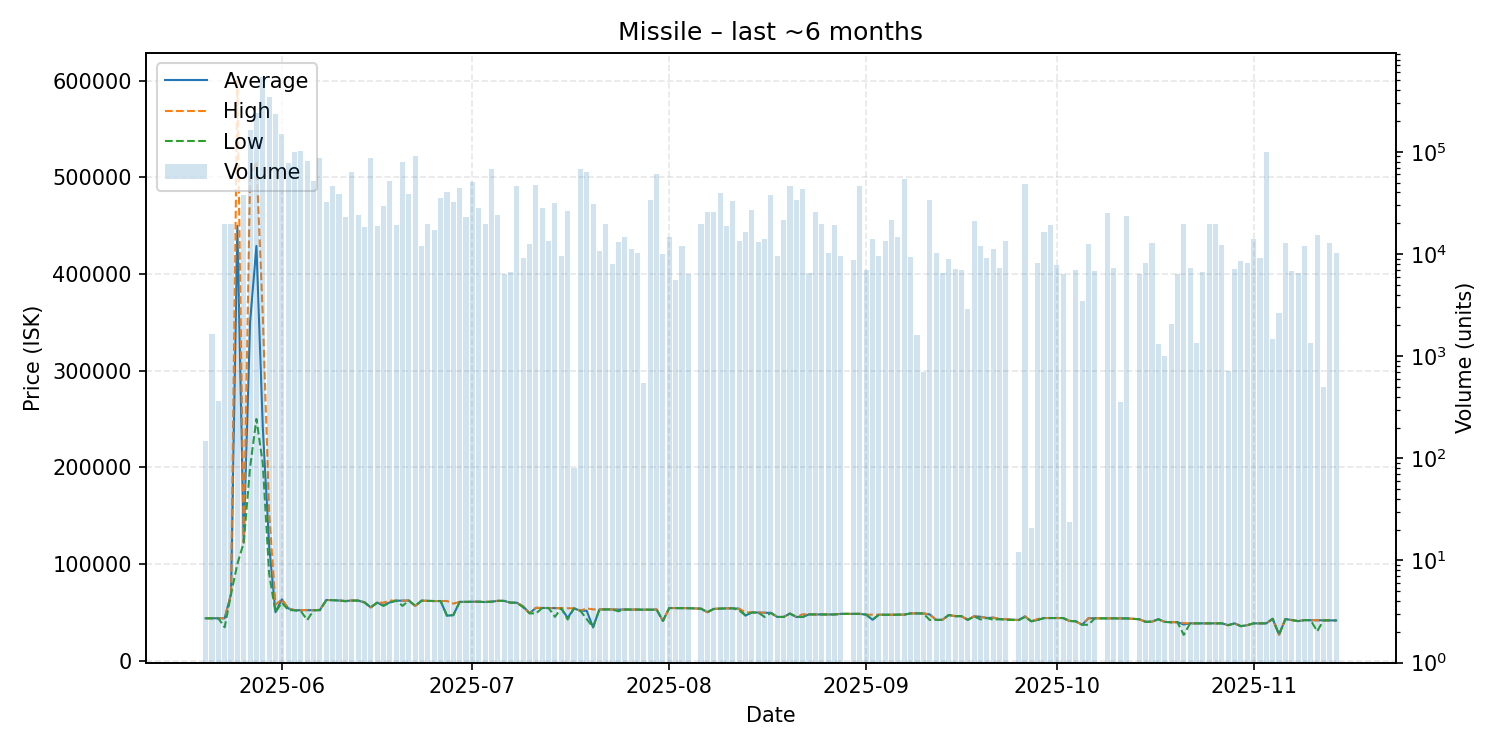

Data behind this chart, as committed beside it:
date, average, highest, lowest, order_count, volume
2025-05-20, 43730, 43730, 43730, 2, 146
2025-05-21, 43730, 43730, 43730, 5, 1656
2025-05-22, 43730, 43730, 43730, 2, 365
2025-05-23, 43740, 43800, 34430, 26, 19668
2025-05-24, 68900, 68900, 68800, 10, 19548
2025-05-25, 450000, 600000, 100000, 22, 8387
2025-05-26, 122000, 122000, 122000, 13, 38014
2025-05-27, 350000, 500000, 200000, 91, 164070
2025-05-28, 429000, 516300, 250000, 197, 238220
2025-05-29, 241800, 357000, 204000, 356, 542665
2025-05-30, 119000, 153300, 90000, 146, 340259
2025-05-31, 49980, 57700, 49860, 72, 236251
2025-06-01, 63360, 63450, 60000, 51, 149534
2025-06-02, 53930, 53990, 52290, 34, 78000
2025-06-03, 52050, 52180, 51990, 30, 100376
2025-06-04, 52100, 52110, 51100, 29, 101435
2025-06-05, 52130, 52300, 41900, 36, 81486
2025-06-06, 52000, 52000, 52000, 17, 51747
2025-06-07, 52440, 52460, 51990, 44, 86240
2025-06-08, 62630, 62640, 62620, 20, 32182
2025-06-09, 62530, 62560, 62490, 25, 46564
2025-06-10, 62120, 62130, 62100, 24, 38822
2025-06-11, 61590, 61610, 61330, 14, 23166
2025-06-12, 62120, 62150, 62000, 31, 63954
2025-06-13, 62070, 62110, 62050, 12, 24157
2025-06-14, 60240, 60270, 60230, 6, 18336
2025-06-15, 55000, 55000, 55000, 15, 86909
2025-06-16, 59880, 59880, 59880, 7, 18915
2025-06-17, 57000, 59870, 56560, 16, 29669
2025-06-18, 60210, 61990, 59930, 29, 51446
2025-06-19, 61980, 61980, 61980, 10, 19116
2025-06-20, 61980, 62000, 56560, 17, 79508
2025-06-21, 62100, 62110, 62050, 12, 38549
2025-06-22, 56530, 56530, 56530, 16, 90643
2025-06-23, 61940, 61940, 61940, 5, 12028
2025-06-24, 61760, 61760, 61760, 12, 19791
2025-06-25, 61560, 61560, 61550, 14, 17196
2025-06-26, 61540, 61540, 61530, 22, 35574
2025-06-27, 46410, 61630, 46410, 17, 40507
2025-06-28, 47020, 58900, 47000, 16, 32299
2025-06-29, 60770, 60810, 60620, 23, 44527
2025-06-30, 60690, 60690, 60690, 15, 23125
2025-07-01, 60850, 60880, 60820, 25, 50607
2025-07-02, 60870, 60880, 60840, 13, 28302
2025-07-03, 60530, 60840, 60450, 10, 19799
2025-07-04, 60880, 60880, 60880, 20, 67430
2025-07-05, 61750, 61760, 61750, 16, 24140
2025-07-06, 61720, 61720, 61720, 4, 6425
2025-07-07, 59900, 59920, 59890, 5, 6679
2025-07-08, 59830, 59830, 59820, 16, 45801
2025-07-09, 55980, 55990, 55000, 11, 9137
2025-07-10, 48900, 48900, 48900, 8, 12613
2025-07-11, 54470, 54520, 48620, 17, 47602
2025-07-12, 54420, 54420, 54410, 12, 28115
2025-07-13, 54340, 54340, 54340, 10, 13330
2025-07-14, 54250, 54270, 45220, 10, 31402
2025-07-15, 54100, 54100, 54100, 6, 9536
2025-07-16, 44120, 54100, 42470, 16, 26394
2025-07-17, 54020, 54020, 54020, 1, 81
2025-07-18, 51500, 51500, 51500, 12, 68001
... 114 more rows
